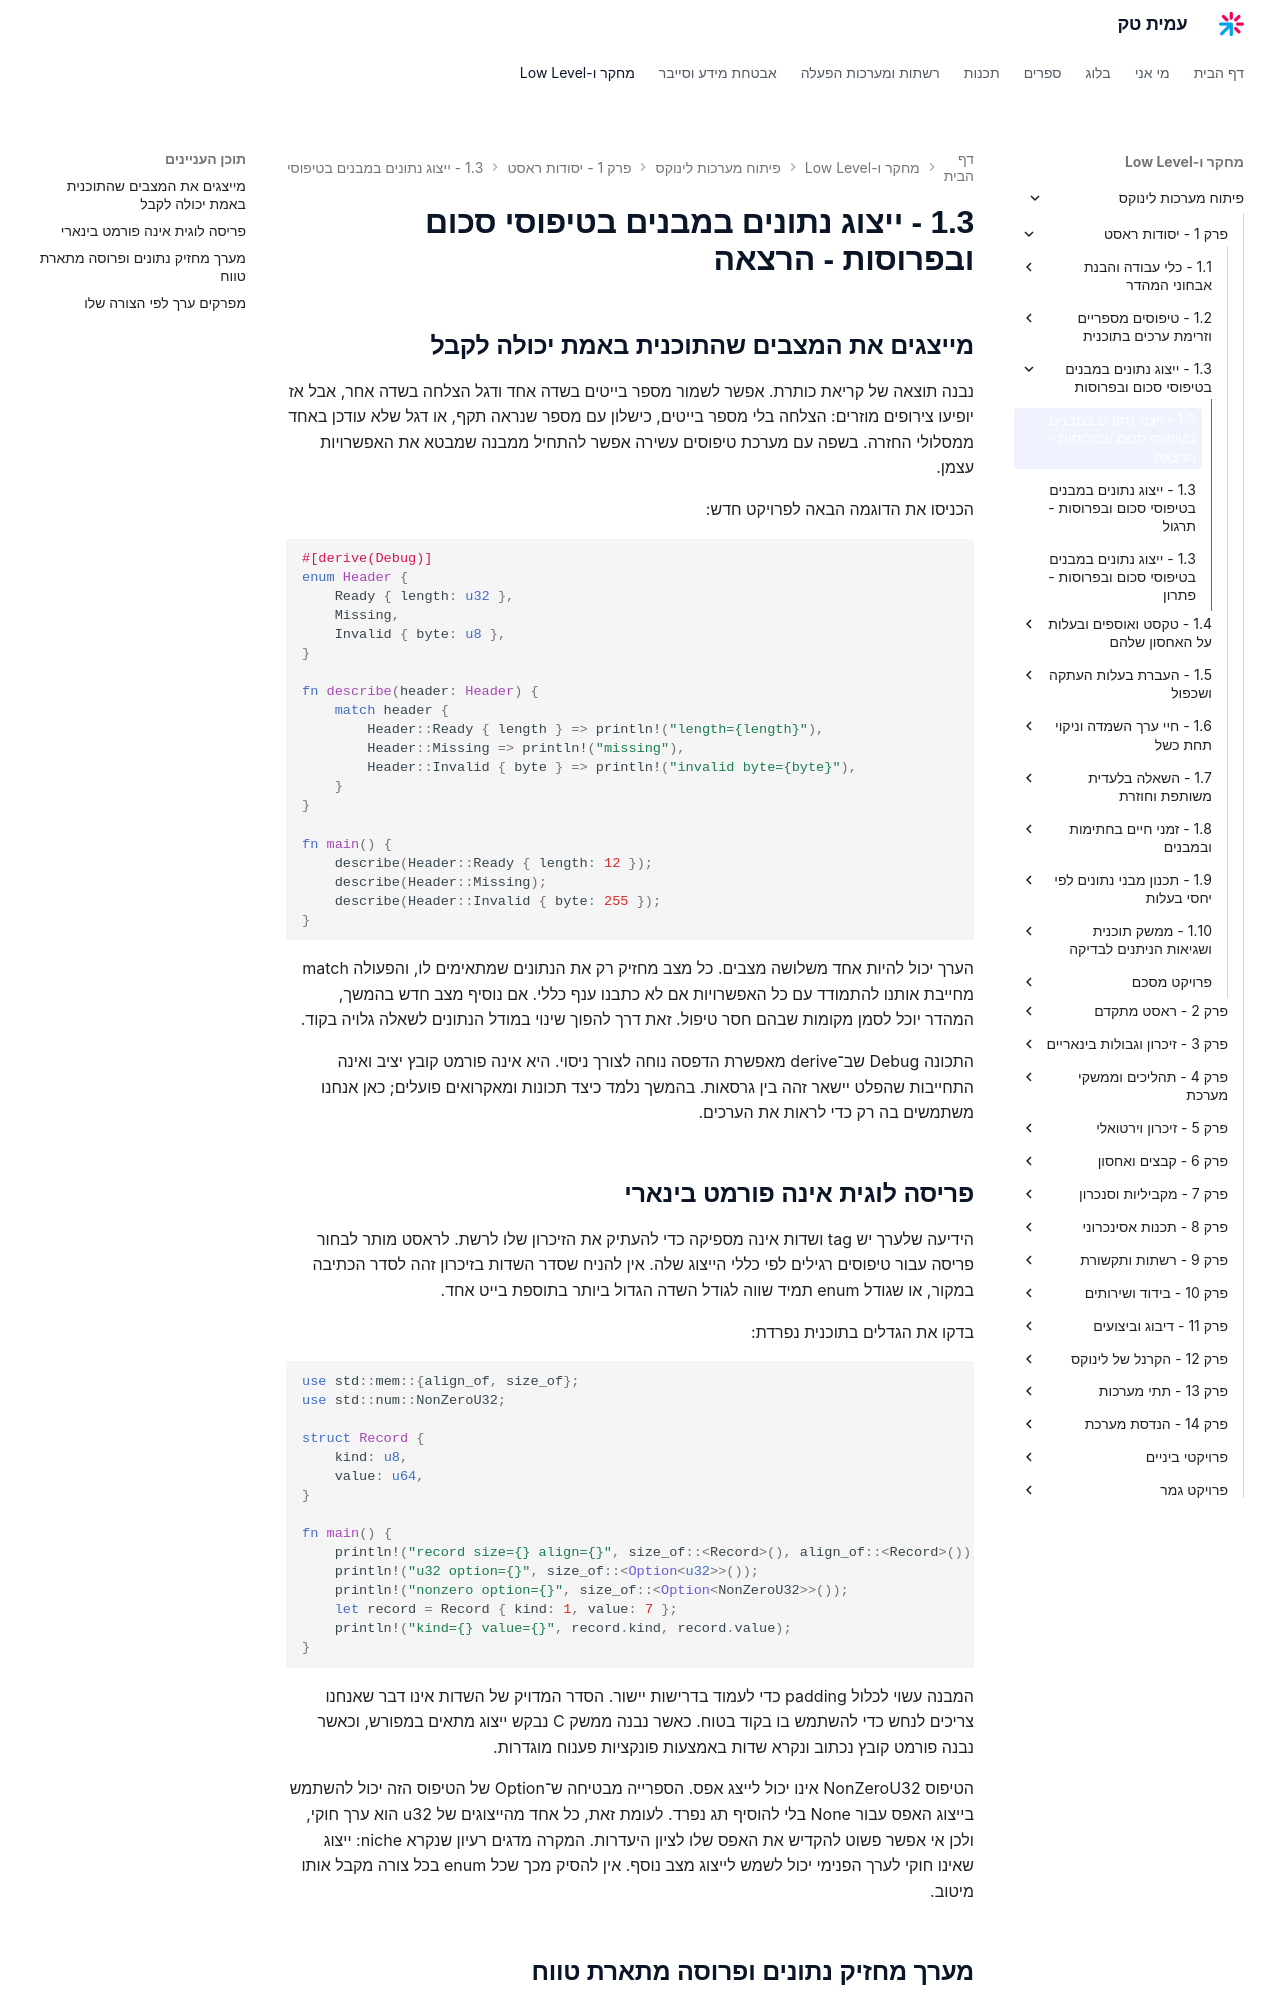

repository: AmitPinchasi/amittech · page: פיתוח-מערכות-לינוקס/1 - יסודות ראסט/1.3 - ייצוג נתונים במבנים בטיפוסי סכום ובפרוסות/1.3 - ייצוג נתונים במבנים בטיפוסי סכום ובפרוסות - הרצאה/index.html · generator: mkdocs

## מייצגים את המצבים שהתוכנית באמת יכולה לקבל

נבנה תוצאה של קריאת כותרת. אפשר לשמור מספר בייטים בשדה אחד ודגל הצלחה בשדה אחר, אבל אז יופיעו צירופים מוזרים: הצלחה בלי מספר בייטים, כישלון עם מספר שנראה תקף, או דגל שלא עודכן באחד ממסלולי החזרה. בשפה עם מערכת טיפוסים עשירה אפשר להתחיל ממבנה שמבטא את האפשרויות עצמן.

הכניסו את הדוגמה הבאה לפרויקט חדש:

```rust
#[derive(Debug)]
enum Header {
    Ready { length: u32 },
    Missing,
    Invalid { byte: u8 },
}

fn describe(header: Header) {
    match header {
        Header::Ready { length } => println!("length={length}"),
        Header::Missing => println!("missing"),
        Header::Invalid { byte } => println!("invalid byte={byte}"),
    }
}

fn main() {
    describe(Header::Ready { length: 12 });
    describe(Header::Missing);
    describe(Header::Invalid { byte: 255 });
}
```

הערך יכול להיות אחד משלושה מצבים. כל מצב מחזיק רק את הנתונים שמתאימים לו, והפעולה match מחייבת אותנו להתמודד עם כל האפשרויות אם לא כתבנו ענף כללי. אם נוסיף מצב חדש בהמשך, המהדר יוכל לסמן מקומות שבהם חסר טיפול. זאת דרך להפוך שינוי במודל הנתונים לשאלה גלויה בקוד.

התכונה Debug שב־derive מאפשרת הדפסה נוחה לצורך ניסוי. היא אינה פורמט קובץ יציב ואינה התחייבות שהפלט יישאר זהה בין גרסאות. בהמשך נלמד כיצד תכונות ומאקרואים פועלים; כאן אנחנו משתמשים בה רק כדי לראות את הערכים.

## פריסה לוגית אינה פורמט בינארי

הידיעה שלערך יש tag ושדות אינה מספיקה כדי להעתיק את הזיכרון שלו לרשת. לראסט מותר לבחור פריסה עבור טיפוסים רגילים לפי כללי הייצוג שלה. אין להניח שסדר השדות בזיכרון זהה לסדר הכתיבה במקור, או שגודל enum תמיד שווה לגודל השדה הגדול ביותר בתוספת בייט אחד.

בדקו את הגדלים בתוכנית נפרדת:

```rust
use std::mem::{align_of, size_of};
use std::num::NonZeroU32;

struct Record {
    kind: u8,
    value: u64,
}

fn main() {
    println!("record size={} align={}", size_of::<Record>(), align_of::<Record>());
    println!("u32 option={}", size_of::<Option<u32>>());
    println!("nonzero option={}", size_of::<Option<NonZeroU32>>());
    let record = Record { kind: 1, value: 7 };
    println!("kind={} value={}", record.kind, record.value);
}
```

המבנה עשוי לכלול padding כדי לעמוד בדרישות יישור. הסדר המדויק של השדות אינו דבר שאנחנו צריכים לנחש כדי להשתמש בו בקוד בטוח. כאשר נבנה ממשק C נבקש ייצוג מתאים במפורש, וכאשר נבנה פורמט קובץ נכתוב ונקרא שדות באמצעות פונקציות פענוח מוגדרות.

הטיפוס NonZeroU32 אינו יכול לייצג אפס. הספרייה מבטיחה ש־Option של הטיפוס הזה יכול להשתמש בייצוג האפס עבור None בלי להוסיף תג נפרד. לעומת זאת, כל אחד מהייצוגים של u32 הוא ערך חוקי, ולכן אי אפשר פשוט להקדיש את האפס שלו לציון היעדרות. המקרה מדגים רעיון שנקרא niche: ייצוג שאינו חוקי לערך הפנימי יכול לשמש לייצוג מצב נוסף. אין להסיק מכך שכל enum בכל צורה מקבל אותו מיטוב.
